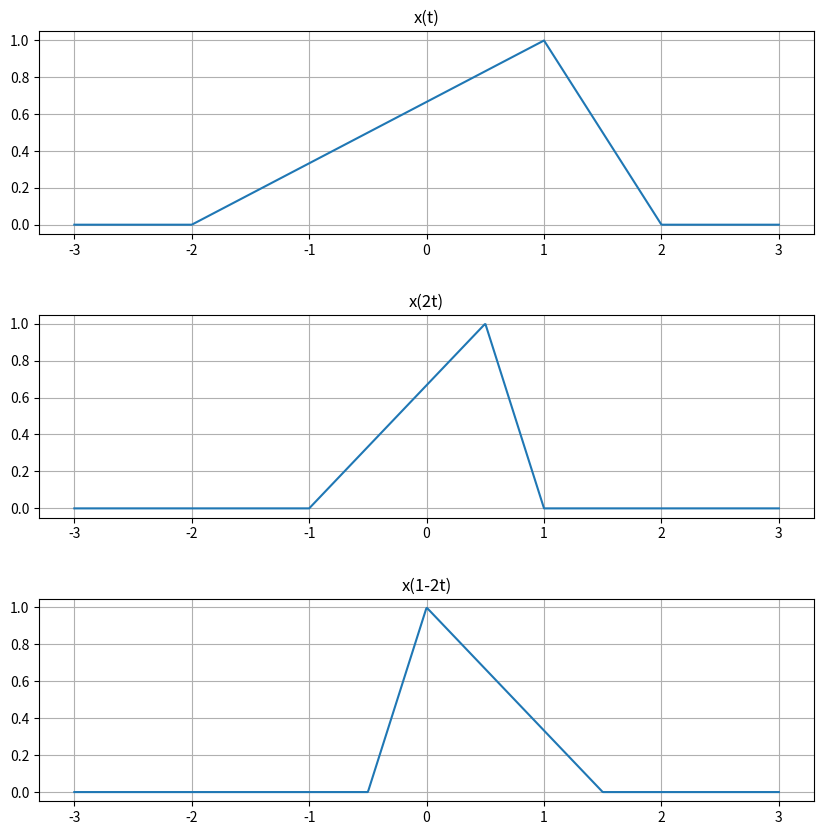

Here is the Python script that generated this plot:
# 导入 需要的 library 库  
import numpy as np  # 科学计算
import matplotlib.pyplot as plt  # 画图


# noinspection PyPep8Naming
def triangle_wave(x, width, skew):  # 幅度为hc=1，宽度为width,斜度为skew的三角波，skew范围[-1, 1]，当skew=0，产生对称的三角波信号
    # 产生幅度为hc，宽度为width，且以0为中心左右各展开width/2大小，斜度为skew的三角波。
    if not (-1 <= skew <= 1):
        raise Exception("skew value ERROR!")   # skew范围不对，抛出异常
    hc = 1  # 三角波默认最大幅度，可以通过外部直接乘一个幅度值改变，该点横坐标通过下式计算
    xPoint = width / 2 * skew  # 三角波信号拐点横坐标，即上升沿和下降沿的横坐标

    if (x >= width / 2) or (x <= -width / 2):  # 宽度之外的值为0
        r = 0.0
    elif x > xPoint:  # 下降沿的函数
        r = -(x - xPoint) / (width / 2 - xPoint) + hc
    else:  # 上升沿的函数
        r = (x - xPoint) / (width / 2 + xPoint) + hc
    return r


x = np.linspace(-3, 3, 1000)  # 定义时间序列
y = np.array([triangle_wave(t, 4.0, 0.5) for t in x])  # x(t)信号
y2 = np.array([triangle_wave(2 * t, 4.0, 0.5) for t in x])  # x(2t)信号
y3 = np.array([triangle_wave(1 - 2 * t, 4.0, 0.5) for t in x])  # x(1-2t)信号
fig, axs = plt.subplots(3, 1, figsize=(10, 10))  # 通过figsize调整图大小
plt.subplots_adjust(wspace=0, hspace=0.4)  # 通过hspace调整子图间距
plt.subplot(311)  # 绘制x(t)信号的子图
plt.grid()  # 显示网格
plt.title('x(t)')  # x(t)信号的子图title
plt.plot(x, y)  # 绘制x(t)信号
plt.subplot(312)  # 绘制x(t)信号的子图
plt.grid()  # 显示网格
plt.title('x(2t)')  # x(2t)信号的子图title
plt.plot(x, y2)  # 绘制x(2t)信号
plt.subplot(313)  # 绘制x(1-2t)信号的子图
plt.grid()  # 显示网格
plt.title('x(1-2t)')  # x(1-2t)信号的子图title
plt.plot(x, y3)  # 绘制x(1-2t)信号
plt.show()  # 显示图像